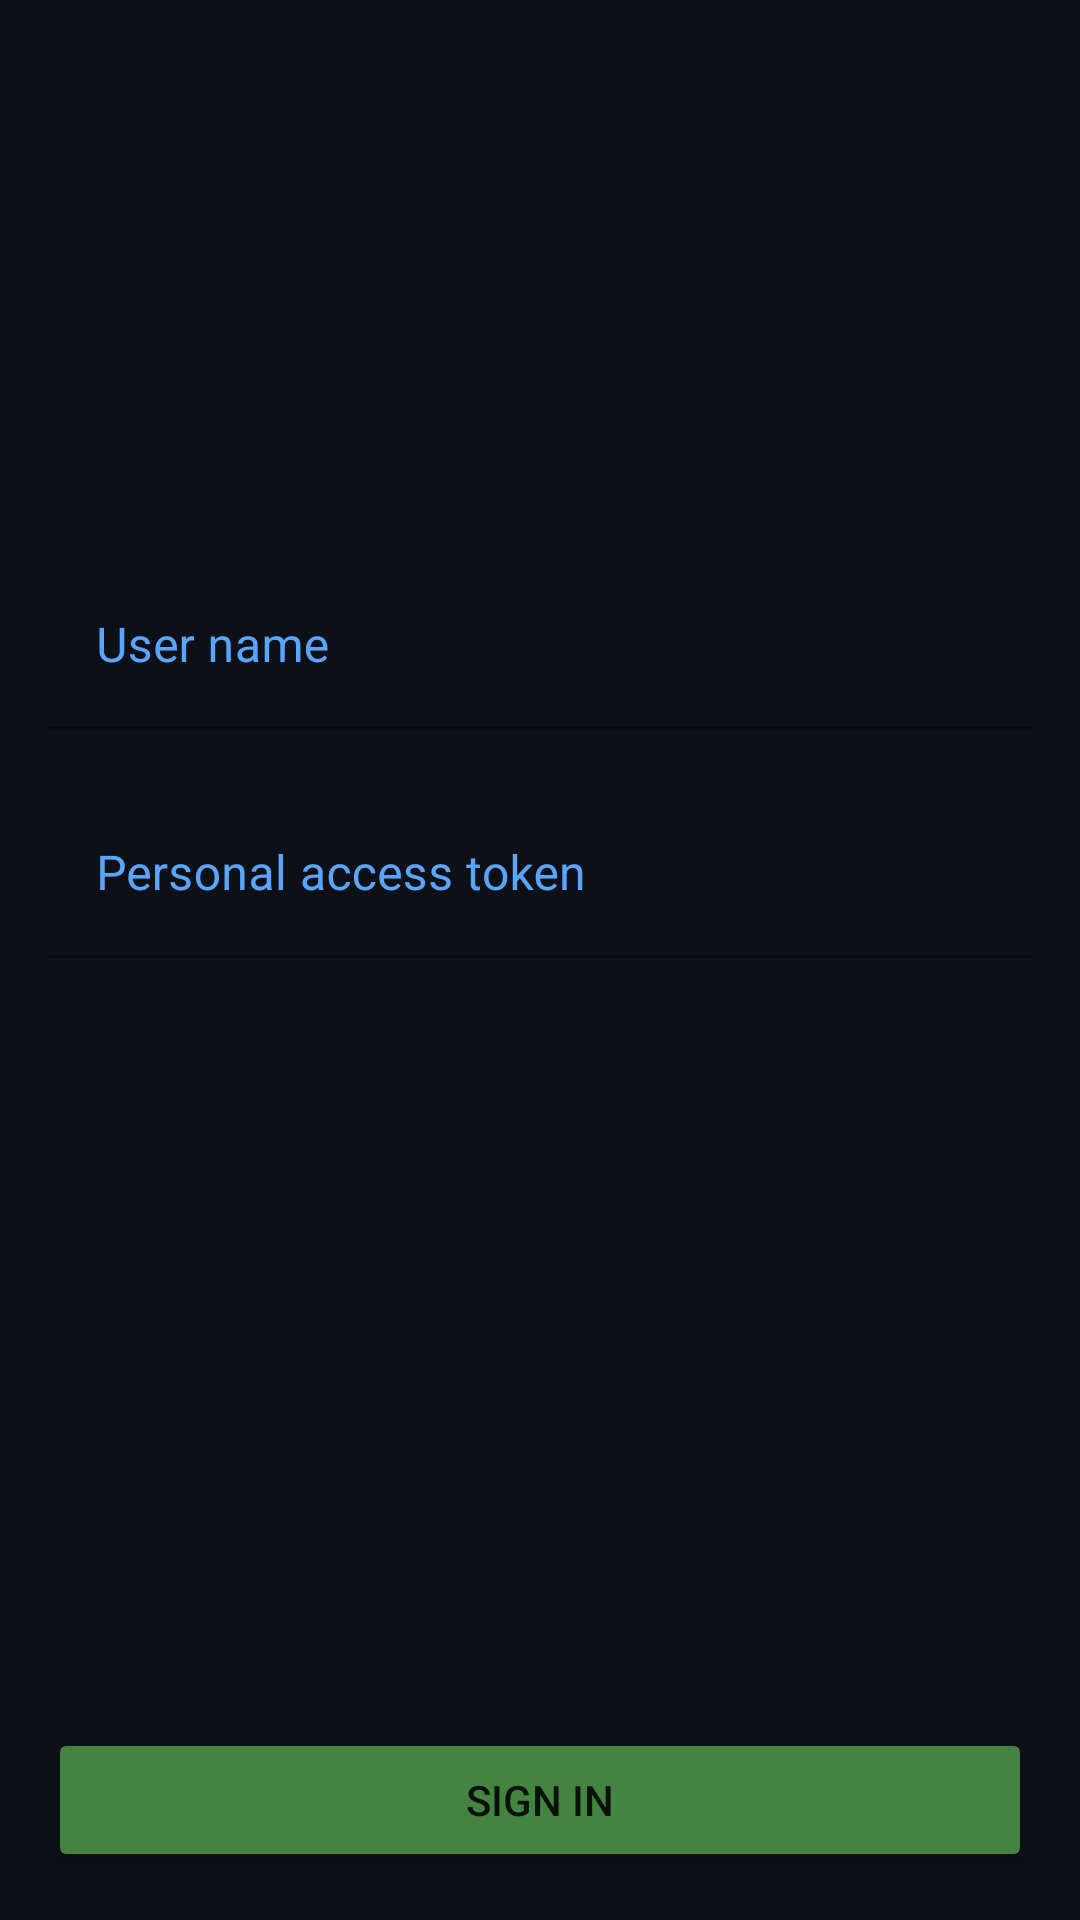

Reconstruct the res/layout file that produces this screen, plus the resources it refers to.
<!-- AndroidManifest.xml: application theme Theme.IceRock_T1 -->
<!-- res/layout/fragment_auth.xml -->
<?xml version="1.0" encoding="utf-8"?>
<androidx.constraintlayout.widget.ConstraintLayout xmlns:android="http://schemas.android.com/apk/res/android"
    xmlns:app="http://schemas.android.com/apk/res-auto"
    xmlns:tools="http://schemas.android.com/tools"
    android:layout_width="match_parent"
    android:layout_height="match_parent"
    android:background="#0D1117"
    tools:context=".auth.presentation.AuthFragment">


    <ImageView
        android:id="@+id/logo"
        android:layout_width="96dp"
        android:layout_height="96dp"
        android:src="@drawable/ic_logo"
        app:layout_constraintBottom_toTopOf="@+id/user"
        app:layout_constraintEnd_toEndOf="parent"
        app:layout_constraintHorizontal_bias="0.5"
        app:layout_constraintStart_toStartOf="parent"
        app:layout_constraintTop_toTopOf="parent"
        app:layout_constraintVertical_bias="0.15"
        app:layout_constraintVertical_chainStyle="packed" />

    <com.google.android.material.textfield.TextInputLayout
        android:id="@+id/user"
        android:layout_width="match_parent"
        android:layout_height="wrap_content"
        android:layout_marginTop="50dp"
        android:textColorHint="#58A6FF"
        app:errorEnabled="true"
        app:layout_constraintBottom_toTopOf="@+id/token"
        app:layout_constraintStart_toStartOf="parent"
        app:layout_constraintTop_toBottomOf="@+id/logo">

        <EditText
            android:id="@+id/userNameEditText"
            android:layout_width="match_parent"
            android:layout_height="match_parent"
            android:layout_marginHorizontal="16dp"
            android:background="#0D1117"
            android:hint="@string/user_name"
            android:maxLines="1"
            android:textColor="@color/white"
            android:textColorHint="@color/white" />
    </com.google.android.material.textfield.TextInputLayout>


    <com.google.android.material.textfield.TextInputLayout
        android:id="@+id/token"
        android:layout_width="match_parent"
        android:layout_height="wrap_content"
        android:textColorHint="#58A6FF"
        app:errorEnabled="true"
        app:layout_constraintBottom_toTopOf="@+id/signIn"
        app:layout_constraintStart_toStartOf="parent"
        app:layout_constraintTop_toBottomOf="@+id/user">

        <EditText
            android:id="@+id/tokenEditText"
            android:layout_width="match_parent"
            android:layout_height="match_parent"
            android:layout_marginHorizontal="16dp"
            android:background="#0D1117"
            android:hint="@string/personal_access_token"
            android:maxLines="1"
            android:textColor="@color/white"
            android:textColorHint="@color/white"
            android:textSize="16sp" />

    </com.google.android.material.textfield.TextInputLayout>


    <Button
        android:id="@+id/signIn"
        android:layout_width="match_parent"
        android:layout_height="wrap_content"
        android:layout_marginHorizontal="16dp"
        android:layout_marginBottom="16dp"
        android:backgroundTint="#438440"
        android:text="@string/sign_in"
        app:layout_constraintBottom_toBottomOf="parent"
        app:layout_constraintEnd_toEndOf="parent"
        app:layout_constraintStart_toStartOf="parent" />


</androidx.constraintlayout.widget.ConstraintLayout>
<!-- resources referenced by this layout -->
<resources>
  <color name="white">#FFFFFFFF</color>
  <string name="personal_access_token">Personal access token</string>
  <string name="sign_in">Sign in</string>
  <string name="user_name">User name</string>
  <style name="Theme.IceRock_T1" parent="Theme.MaterialComponents.DayNight.NoActionBar">
          
          <item name="colorPrimary">@color/purple_500</item>
          <item name="colorPrimaryVariant">@color/purple_700</item>
          <item name="colorOnPrimary">@color/white</item>
          
          <item name="colorSecondary">@color/teal_200</item>
          <item name="colorSecondaryVariant">@color/teal_700</item>
          <item name="colorOnSecondary">@color/black</item>
          
          <item name="android:statusBarColor" tools:targetApi="l">?attr/colorPrimaryVariant</item>
          
      </style>
  <color name="purple_500">#FF6200EE</color>
  <color name="purple_700">#FF3700B3</color>
  <color name="teal_200">#FF03DAC5</color>
  <color name="teal_700">#FF018786</color>
  <color name="black">#FF000000</color>
</resources>
